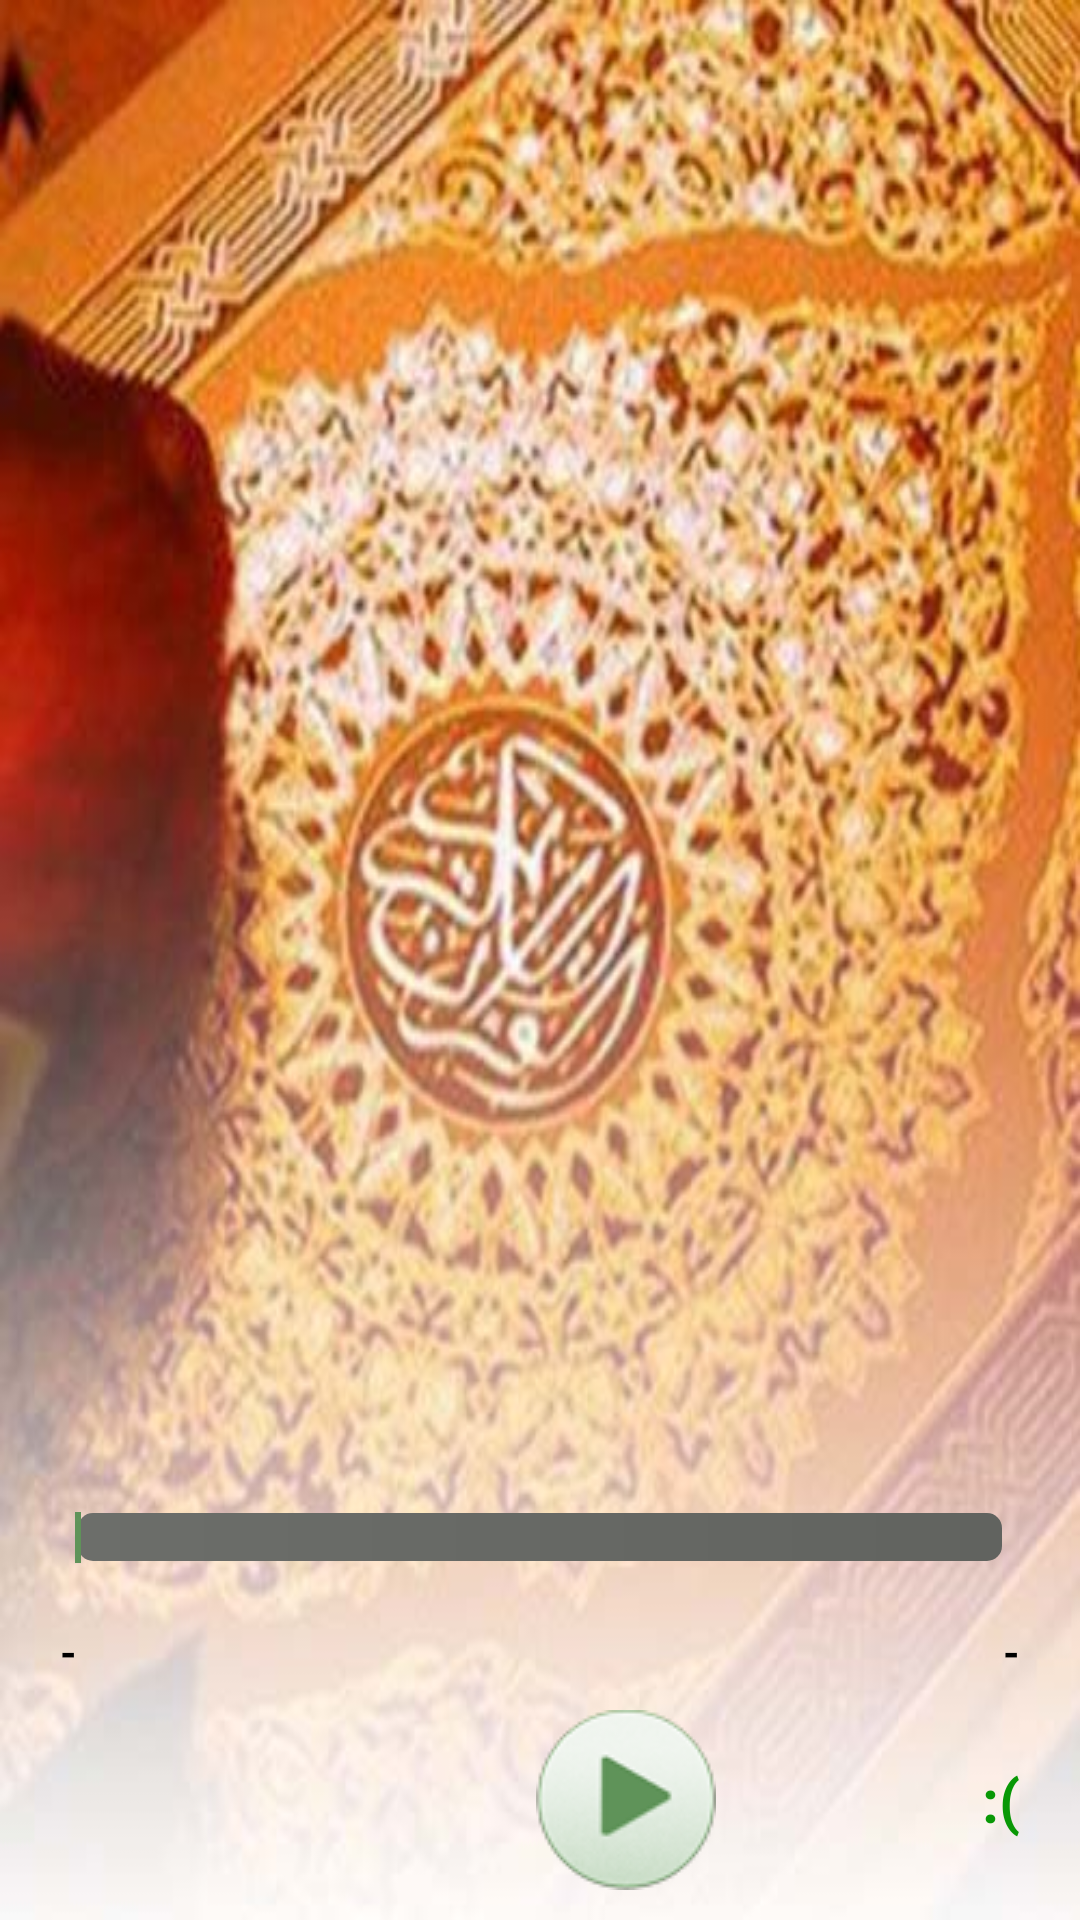

Here is an Android app screen rendered from its layout file. Give the layout XML and the strings, colors and styles it references.
<!-- AndroidManifest.xml: application theme AppTheme -->
<!-- res/layout/player.xml -->
<?xml version="1.0" encoding="utf-8"?>
<LinearLayout xmlns:android="http://schemas.android.com/apk/res/android"
    android:layout_width="match_parent"
    android:layout_height="match_parent"
    android:background="@drawable/adele"
    android:gravity="bottom"
    android:orientation="vertical">

    <SeekBar
        android:id="@+id/seekbar"
        style="?android:attr/progressBarStyleHorizontal"
        android:layout_width="match_parent"
        android:layout_height="wrap_content"
        android:layout_marginBottom="20dp"
        android:layout_marginLeft="20dp"
        android:layout_marginRight="20dp"
        android:paddingLeft="6dp"
        android:paddingRight="6dp"
        android:progressDrawable="@drawable/seekbar_progressbar"
        android:thumb="@drawable/shine_btn" />

    <LinearLayout
        android:id="@+id/timerDisplay"
        android:layout_width="fill_parent"
        android:layout_height="wrap_content"
        android:layout_above="@id/seekbar"
        android:layout_marginBottom="10dp"
        android:layout_marginLeft="20dp"
        android:layout_marginRight="20dp"
        android:gravity="bottom">

        <TextView
            android:id="@+id/songCurrentDurationLabel1"
            android:layout_width="fill_parent"
            android:layout_height="wrap_content"
            android:layout_weight="1"
            android:gravity="left"
            android:text="-"
            android:textColor="#000"
            android:textStyle="bold" />

        <TextView
            android:id="@+id/songTotalDurationLabel"
            android:layout_width="fill_parent"
            android:layout_height="wrap_content"
            android:layout_weight="1"
            android:gravity="right"
            android:text="-"
            android:textColor="#000"
            android:textStyle="bold" />

    </LinearLayout>


    <LinearLayout
        android:layout_width="fill_parent"
        android:layout_height="wrap_content"
        android:layout_marginBottom="10dp"
        android:layout_marginLeft="20dp"
        android:layout_marginRight="20dp"
        android:gravity="center">

        <ImageView
            android:id="@+id/img_equilizer"
            android:layout_width="70dp"
            android:layout_height="30dp"
            android:layout_weight="1"
            android:visibility="visible" />

        <ImageButton
            android:id="@+id/btnPlay"
            android:layout_width="wrap_content"
            android:layout_height="wrap_content"
            android:layout_weight="3"
            android:background="@null"
            android:src="@drawable/img_btn_play" />

        <TextView
            android:id="@+id/songCurrentDurationLabel"
            android:layout_width="wrap_content"
            android:layout_height="wrap_content"
            android:layout_weight="1"
            android:gravity="right"
            android:text=":("
            android:textColor="#099806"
            android:textSize="20sp"
            android:textStyle="bold" />

    </LinearLayout>


</LinearLayout>
<!-- resources referenced by this layout -->
<resources>
  <!-- drawable adele: jpg bitmap (drawable, 46987 bytes) -->
  <!-- drawable img_btn_play: png bitmap (drawable, 20865 bytes) -->
  <!-- drawable seekbar_progressbar (drawable) -->
  <?xml version="1.0" encoding="utf-8"?>
  <layer-list xmlns:android="http://schemas.android.com/apk/res/android" >
  
      <item>
          <shape android:shape="rectangle" >
              <corners android:radius="5dp"/>
  
              <gradient
                  android:angle="180"
                  android:endColor="#6c6e6a"
                  android:startColor="#61635f" />
          </shape>
      </item>
      <item>
          <clip>
              <shape android:shape="rectangle" >
                  <corners android:radius="5dp" />
  
                  <gradient
                      android:angle="180"
                      android:endColor="#5f9359"
                      android:startColor="#5f9359" />
              </shape>
          </clip>
      </item>
      <item>
          <clip>
              <shape android:shape="rectangle" >
                  <corners android:radius="5dp" />
  
                  <gradient
                      android:angle="180"
                      android:endColor="#5f9359"
                      android:startColor="#5f9359" />
              </shape>
          </clip>
      </item>
  
  </layer-list>
  <!-- drawable shine_btn: png bitmap (drawable, 15441 bytes) -->
  <style name="AppTheme" parent="AppBaseTheme">
          
      </style>
  <style name="AppBaseTheme" parent="Theme.AppCompat.DayNight.DarkActionBar">
          
      </style>
</resources>
